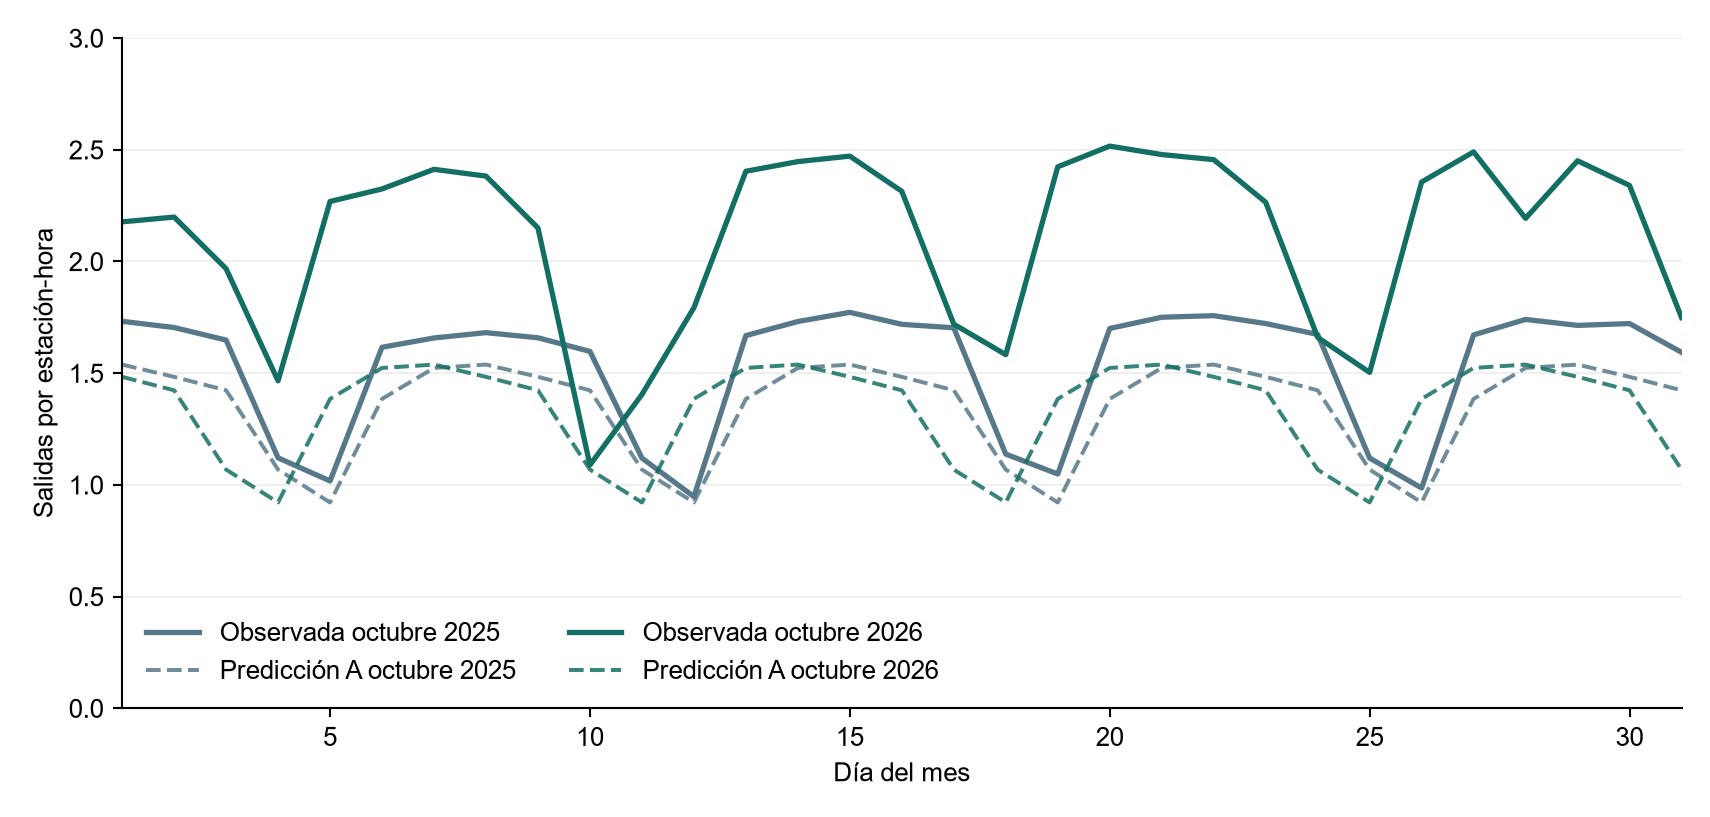

Data behind this chart, as committed beside it:
period, day, target_departures, prediction_a
2025, 1, 1.732, 1.539
2025, 2, 1.704, 1.484
2025, 3, 1.648, 1.423
2025, 4, 1.121, 1.068
2025, 5, 1.018, 0.9213
2025, 6, 1.616, 1.385
2025, 7, 1.658, 1.523
2025, 8, 1.681, 1.539
2025, 9, 1.658, 1.484
2025, 10, 1.598, 1.423
2025, 11, 1.12, 1.068
2025, 12, 0.9474, 0.9213
2025, 13, 1.668, 1.385
2025, 14, 1.731, 1.523
2025, 15, 1.772, 1.539
2025, 16, 1.719, 1.484
2025, 17, 1.703, 1.423
2025, 18, 1.138, 1.068
2025, 19, 1.049, 0.9213
2025, 20, 1.7, 1.385
2025, 21, 1.75, 1.523
2025, 22, 1.757, 1.539
2025, 23, 1.722, 1.484
2025, 24, 1.674, 1.423
2025, 25, 1.12, 1.068
2025, 26, 0.9858, 0.9213
2025, 27, 1.671, 1.385
2025, 28, 1.741, 1.523
2025, 29, 1.714, 1.539
2025, 30, 1.722, 1.484
2025, 31, 1.593, 1.423
2026, 1, 2.177, 1.484
2026, 2, 2.199, 1.423
2026, 3, 1.968, 1.068
2026, 4, 1.466, 0.9213
2026, 5, 2.269, 1.385
2026, 6, 2.325, 1.523
2026, 7, 2.412, 1.539
2026, 8, 2.382, 1.484
2026, 9, 2.15, 1.423
2026, 10, 1.089, 1.068
2026, 11, 1.405, 0.9213
2026, 12, 1.793, 1.385
2026, 13, 2.404, 1.523
2026, 14, 2.447, 1.539
2026, 15, 2.472, 1.484
2026, 16, 2.314, 1.423
2026, 17, 1.72, 1.068
2026, 18, 1.583, 0.9213
2026, 19, 2.424, 1.385
2026, 20, 2.517, 1.523
2026, 21, 2.479, 1.539
2026, 22, 2.456, 1.484
2026, 23, 2.265, 1.423
2026, 24, 1.66, 1.068
2026, 25, 1.503, 0.9213
2026, 26, 2.356, 1.385
2026, 27, 2.491, 1.523
2026, 28, 2.193, 1.539
2026, 29, 2.451, 1.484
... 2 more rows
